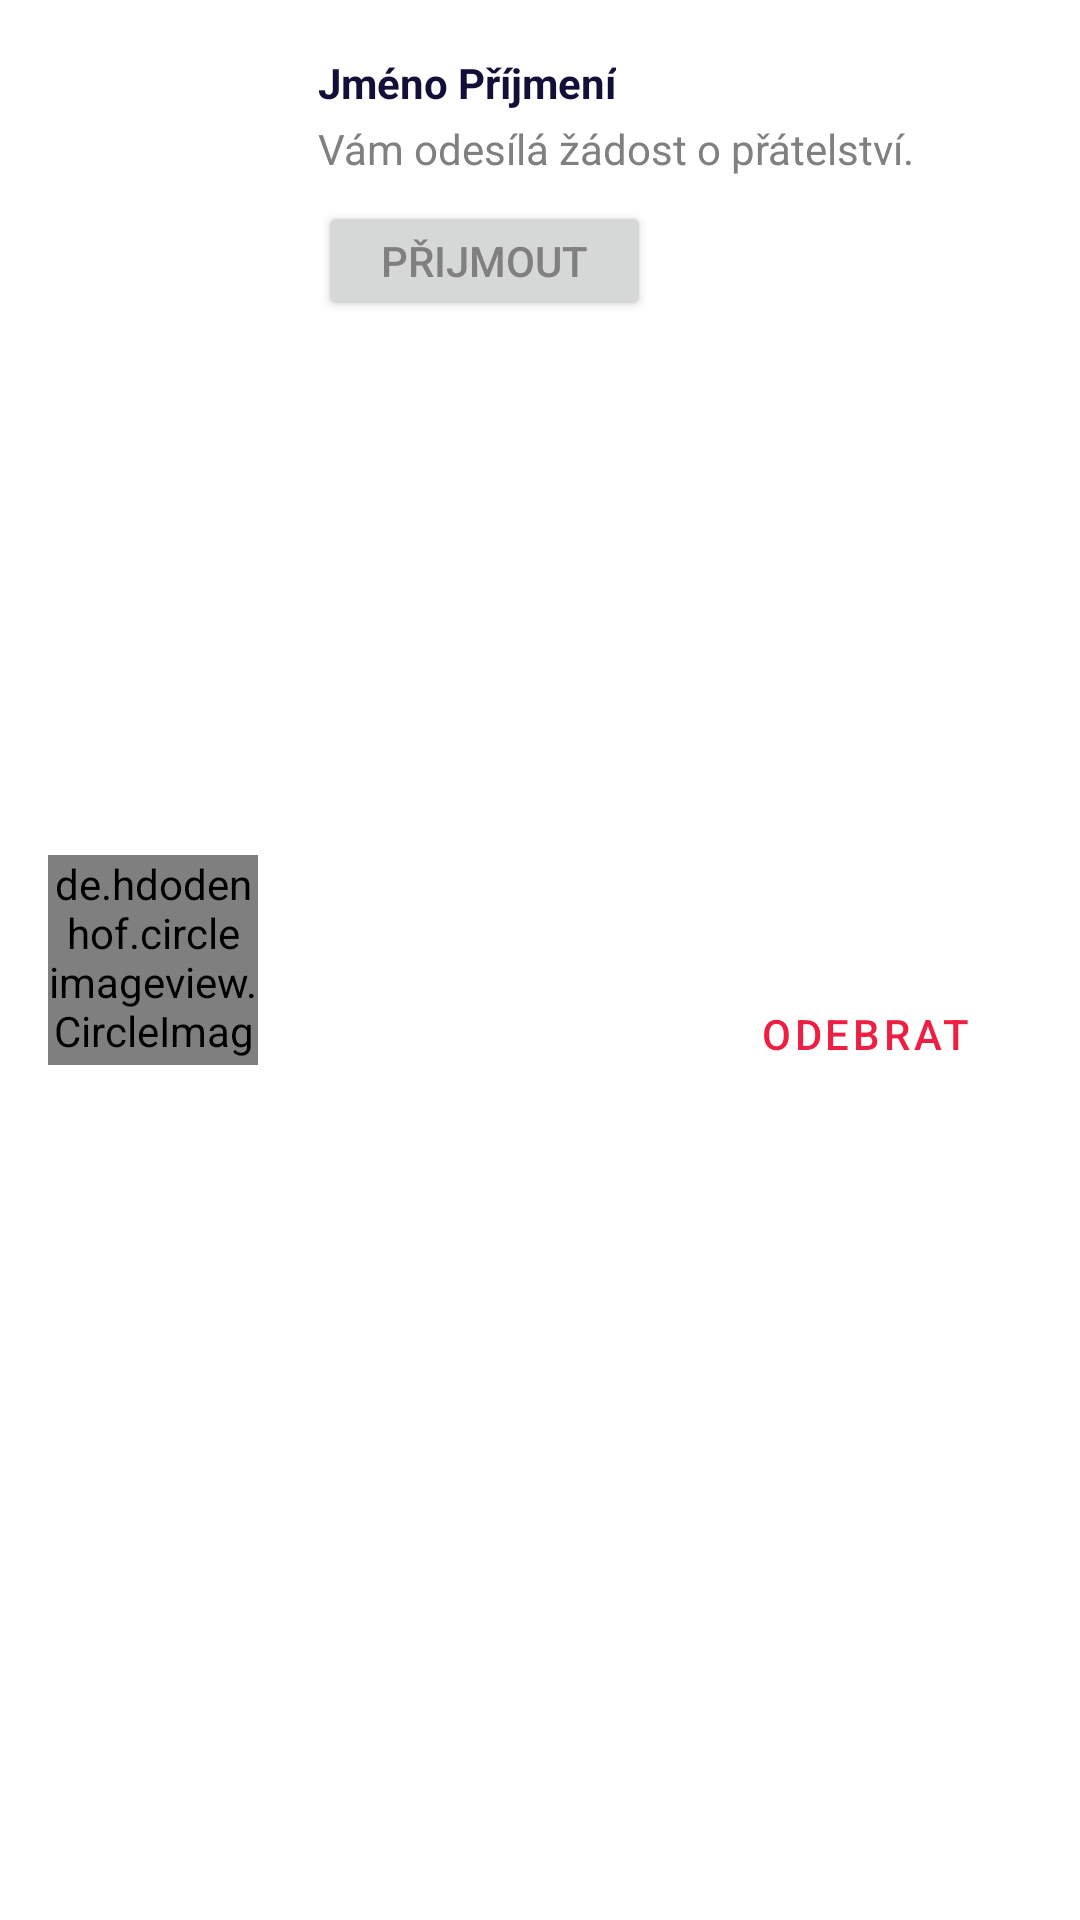

Write the Android layout XML for this screen, with the resource values it uses.
<!-- AndroidManifest.xml: application theme Theme.DebtDragon -->
<!-- res/layout/request_item.xml -->
<?xml version="1.0" encoding="utf-8"?>
<androidx.constraintlayout.widget.ConstraintLayout xmlns:android="http://schemas.android.com/apk/res/android"
    xmlns:app="http://schemas.android.com/apk/res-auto"
    xmlns:tools="http://schemas.android.com/tools"
    android:layout_width="match_parent"
    android:layout_height="wrap_content"
    android:paddingHorizontal="16dp"
    android:paddingVertical="18dp">

    <de.hdodenhof.circleimageview.CircleImageView
        android:id="@+id/ImageView_request_avatar"
        android:layout_width="70dp"
        android:layout_height="70dp"
        android:src="@drawable/avatar_profileavatar"
        app:civ_border_color="@color/main"
        app:civ_border_width="3dp"
        app:layout_constraintBottom_toBottomOf="parent"
        app:layout_constraintStart_toStartOf="parent"
        app:layout_constraintTop_toTopOf="parent" />


    <LinearLayout
        android:id="@+id/linearLayout_RequestItem_nameMessage"
        android:layout_width="wrap_content"
        android:layout_height="wrap_content"
        android:layout_marginStart="20dp"

        android:orientation="vertical"
        app:layout_constraintStart_toEndOf="@+id/ImageView_request_avatar"
        app:layout_constraintTop_toTopOf="parent">

        <TextView
            android:id="@+id/tv_RequestItem_name"
            android:layout_width="wrap_content"
            android:layout_height="wrap_content"
            android:layout_marginStart="0dp"
            android:layout_marginBottom="0dp"

            android:text="Jméno Příjmení"
            android:textColor="@color/main"
            android:textStyle="bold" />

        <TextView
            android:id="@+id/tv_requestItem_message"
            android:layout_width="wrap_content"
            android:layout_height="wrap_content"
            android:layout_marginTop="3dp"
            android:text="@string/is_sending_you_friend_request" />

    </LinearLayout>

    <Button
        android:id="@+id/btn_requestItem_accept"
        android:layout_width="0dp"
        android:layout_height="40dp"
        android:layout_marginTop="8dp"
        android:layout_marginEnd="8dp"
        android:text="@string/friend_request_accept"
        android:textAllCaps="true"
        app:layout_constraintEnd_toStartOf="@+id/btn_requestItem_decline"
        app:layout_constraintStart_toStartOf="@+id/linearLayout_RequestItem_nameMessage"
        app:layout_constraintTop_toBottomOf="@+id/linearLayout_RequestItem_nameMessage" />

    <Button
        android:id="@+id/btn_requestItem_decline"
        style="?attr/materialButtonOutlinedStyle"
        android:layout_width="0dp"
        android:layout_height="40dp"
        android:layout_marginStart="8dp"

        android:layout_marginTop="8dp"
        android:text="@string/friend_request_decline"
        android:textAllCaps="true"
        android:textColor="@color/second"
        app:layout_constraintBottom_toBottomOf="parent"
        app:layout_constraintEnd_toEndOf="parent"
        app:layout_constraintStart_toEndOf="@+id/btn_requestItem_accept"
        app:layout_constraintTop_toBottomOf="@+id/linearLayout_RequestItem_nameMessage" />


</androidx.constraintlayout.widget.ConstraintLayout>
<!-- resources referenced by this layout -->
<resources>
  <color name="main">#120f38</color>
  <color name="second">#ee1f43</color>
  <!-- drawable avatar_profileavatar (drawable) -->
  <vector xmlns:android="http://schemas.android.com/apk/res/android"
      android:width="500dp"
      android:height="500dp"
      android:viewportWidth="40"
      android:viewportHeight="40">
    <path
        android:pathData="M20,20m-20,0a20,20 0,1 1,40 0a20,20 0,1 1,-40 0"
        android:fillColor="@color/main"/>
    <path
        android:pathData="M12.5,26.25L12.5,24.375c0,-2.063 3.375,-3.75 7.5,-3.75s7.5,1.688 7.5,3.75L27.5,26.25ZM16.25,15A3.75,3.75 0,1 1,20 18.75,3.75 3.75,0 0,1 16.25,15Z"
        android:fillColor="@color/white"/>
  </vector>
  <string name="friend_request_accept">Přijmout</string>
  <string name="friend_request_decline">Odebrat</string>
  <string name="is_sending_you_friend_request">Vám odesílá žádost o přátelství.</string>
  <style name="Theme.DebtDragon" parent="Theme.MaterialComponents.Light.NoActionBar">
          
          <item name="colorPrimary">#120f38</item>
          <item name="colorPrimaryVariant">@color/white</item>
          <item name="colorOnPrimary">#d3d3d3</item>
          
          <item name="colorSecondary">#ee1f43</item>
          <item name="colorSecondaryVariant">@color/teal_700</item>
          <item name="colorOnSecondary">@color/white</item>
          <item name="android:textColor">#808080</item>
          
          <item name="android:statusBarColor" tools:targetApi="l">?attr/colorPrimaryVariant</item>
          
          <item name="android:forceDarkAllowed" tools:targetApi="q">false</item>
      </style>
  <color name="white">#FFFFFFFF</color>
  <color name="teal_700">#FF018786</color>
</resources>
